Run: headless pygame with SDL's dummy video driver; simulated clock (each Clock.tick advances the game by its frame time, no real sleeping); random seed 0; keys injected as events and as key.get_pressed() state; mouse plan: one left click at the window centre at the start of phase 2, then a move to the lower-right quarter at the start of phase 3.
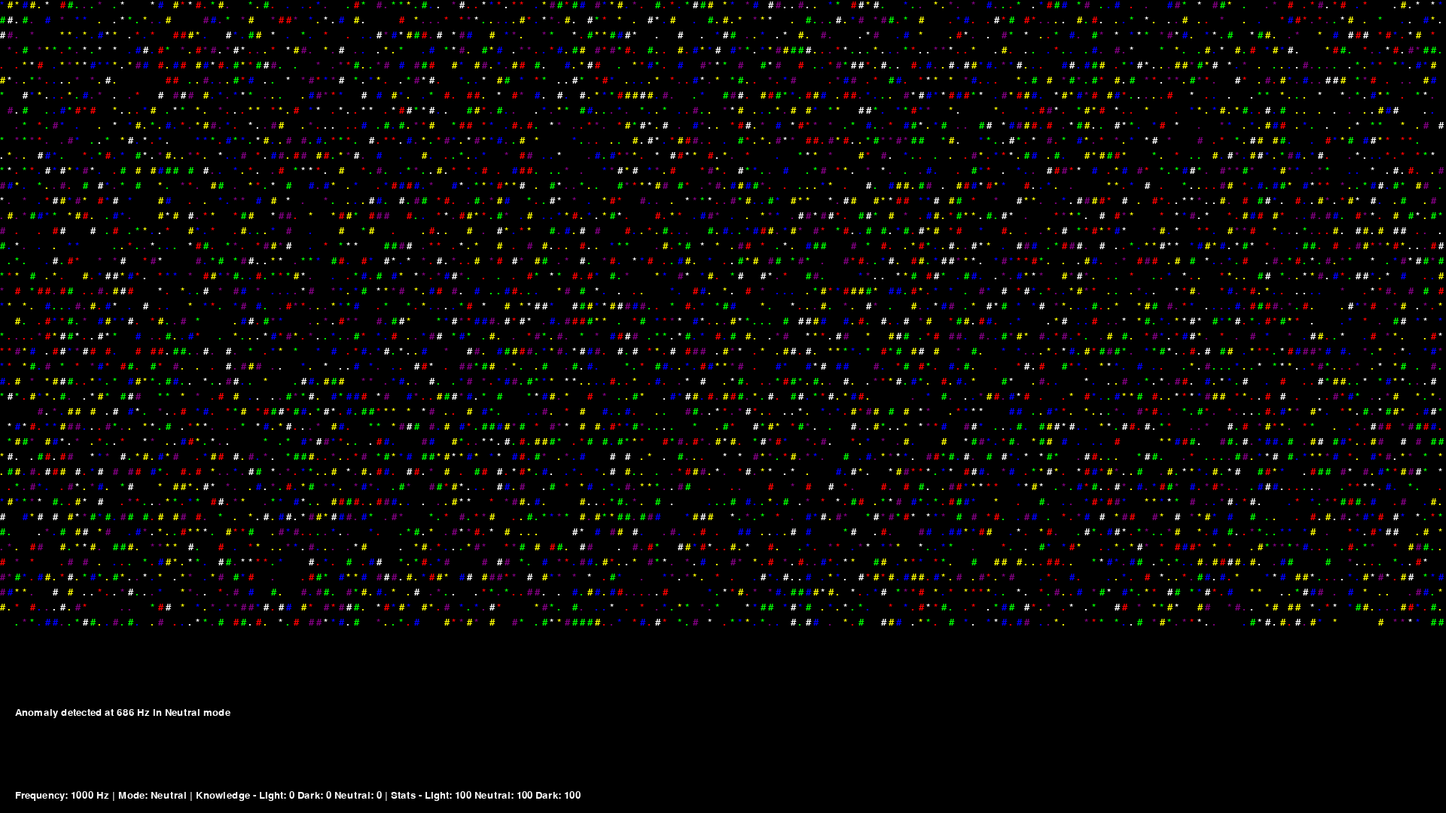
Frame 1 of 4 · flips 1–60 · no input
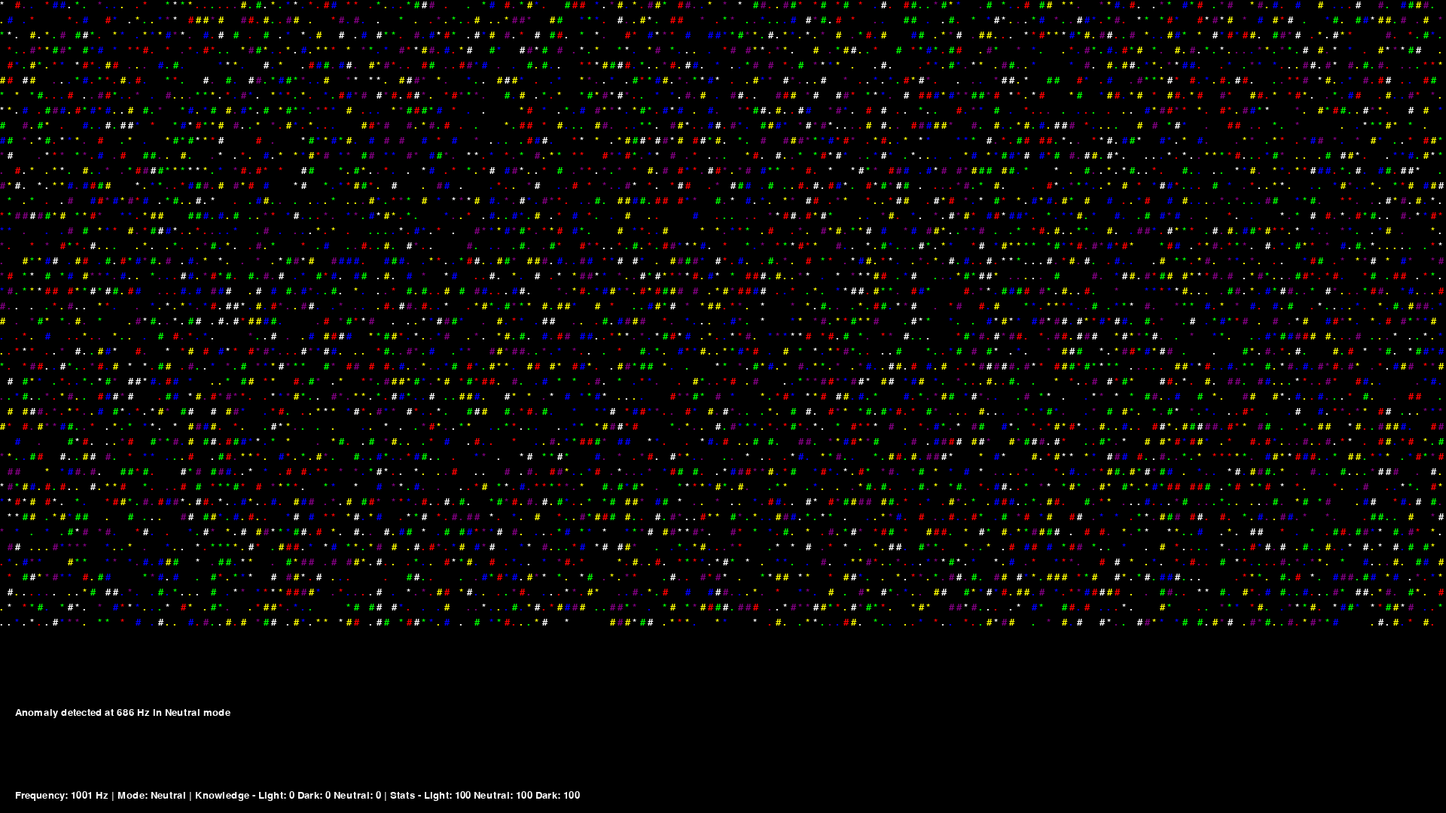
Frame 2 of 4 · flips 61–180 · clicked the window centre · tapped SPACE, RETURN · held RIGHT (→), D
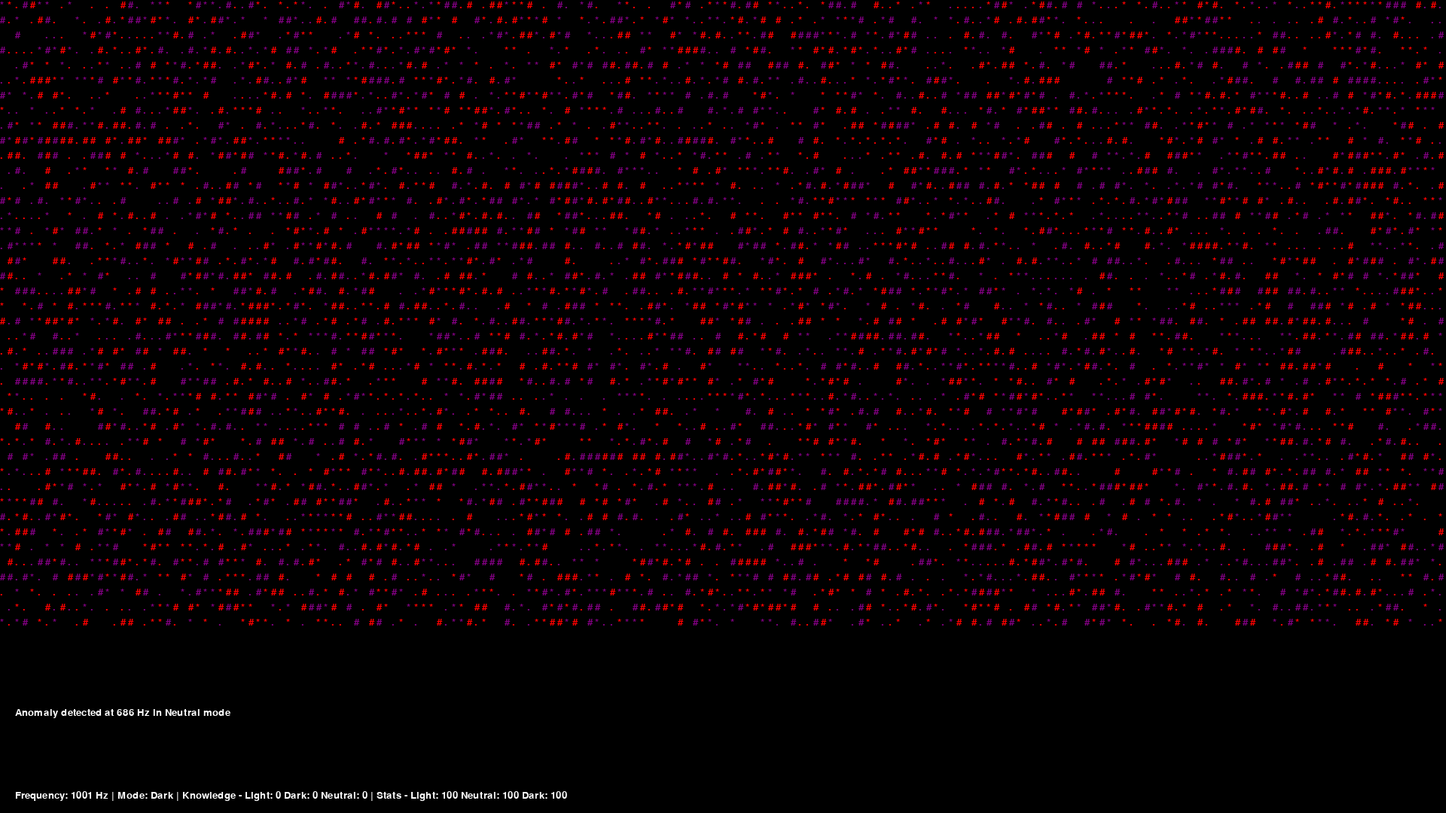
Frame 3 of 4 · flips 181–300 · moved the mouse to the lower-right quarter · held DOWN (↓), S
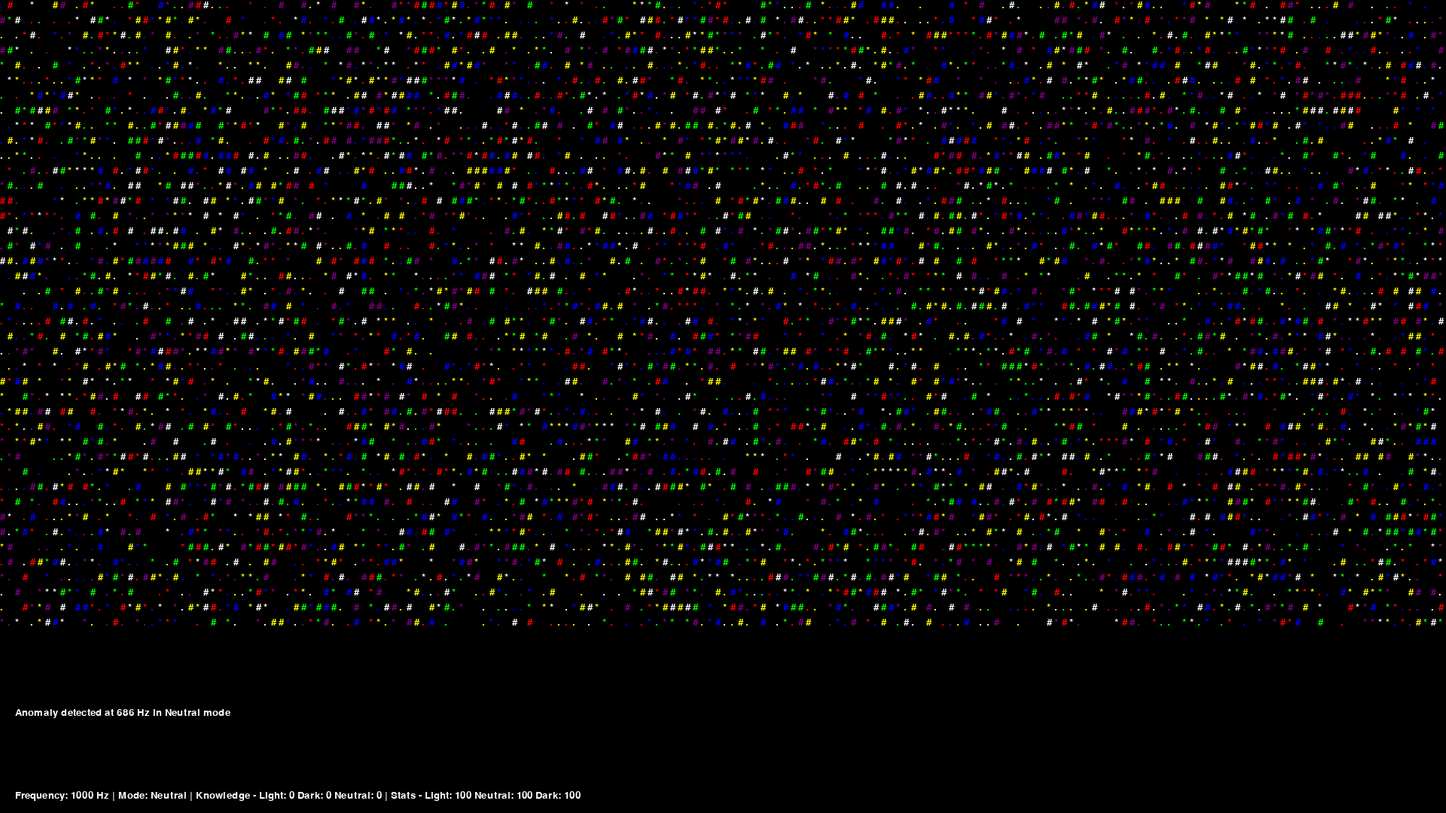
Frame 4 of 4 · flips 301–420 · held LEFT (←), A, UP (↑), W

The pygame program that drew these frames:

import pygame
import random
import time

# Инициализация Pygame
pygame.init()

# Размеры окна
WIDTH, HEIGHT = 1920, 1080
SCREEN = pygame.display.set_mode((WIDTH, HEIGHT))
pygame.display.set_caption("Последний сигнал")

# Цвета
BLACK = (0, 0, 0)
WHITE = (255, 255, 255)
GREEN = (0, 255, 0)
RED = (255, 0, 0)
YELLOW = (255, 255, 0)
BLUE = (0, 0, 255)
PURPLE = (128, 0, 128)
CYAN = (0, 255, 255)
MAGENTA = (255, 0, 255)
COLORS = [WHITE, GREEN, RED, YELLOW, BLUE, PURPLE]
ANOMALY_COLORS = [CYAN, MAGENTA, RED]

# Шрифт ASCII
FONT = pygame.font.SysFont("Courier", 20)

# Частота сигнала
frequency = 1000
mode_index = 1  # 0 - Light, 1 - Neutral, 2 - Dark
MODES = ["Light", "Neutral", "Dark"]

# Характеристики игрока
player_stats = {"Light": 100, "Neutral": 100, "Dark": 100}

# Аномалии
anomalies = []
anomaly_spawn_timer = 0
knowledge = {"Light": 0, "Neutral": 0, "Dark": 0}
console_messages = []

# Мышь
selecting = False
selection_start = None
selection_rect = pygame.Rect(0, 0, 0, 0)
MAX_SELECTION_SIZE = 150

# Время удержания клавиш
key_hold_time = {pygame.K_a: 0, pygame.K_d: 0}
start_time = {pygame.K_a: None, pygame.K_d: None}


# Функция отрисовки ASCII-шумов
def draw_ascii_noise():
    SCREEN.fill(BLACK)
    current_mode = MODES[mode_index]
    for y in range(0, HEIGHT - 250, 20):
        for x in range(0, WIDTH, 10):
            char = random.choice(["#", ".", "*", " "])
            color = random.choice(
                COLORS if current_mode == "Neutral" else [WHITE, BLUE] if current_mode == "Light" else [RED, PURPLE])
            text = FONT.render(char, True, color)
            SCREEN.blit(text, (x, y))


# Функция отрисовки интерфейса
def draw_interface():
    pygame.draw.rect(SCREEN, BLACK, (0, HEIGHT - 150, WIDTH, 150))
    info_text = FONT.render(
        f"Frequency: {frequency} Hz | Mode: {MODES[mode_index]} | Knowledge - Light: {knowledge['Light']} Dark: {knowledge['Dark']} Neutral: {knowledge['Neutral']} | Stats - Light: {player_stats['Light']} Neutral: {player_stats['Neutral']} Dark: {player_stats['Dark']}",
        True, WHITE)
    SCREEN.blit(info_text, (20, HEIGHT - 30))
    for i, message in enumerate(console_messages[-5:]):
        console_text = FONT.render(message, True, WHITE)
        SCREEN.blit(console_text, (20, HEIGHT - 140 + i * 20))


# Функция обновления аномалий
def update_anomalies():
    global anomaly_spawn_timer
    if anomaly_spawn_timer <= 0:
        new_anomaly = {"freq": random.randint(500, 1500), "mode": random.choice(MODES),
                       "x": random.randint(50, WIDTH - 300), "y": random.randint(50, HEIGHT - 300),
                       "vx": random.choice([-15, 15]), "vy": random.choice([-15, 15]), "size": 1}
        anomalies.append(new_anomaly)
        console_messages.append(f"Anomaly detected at {new_anomaly['freq']} Hz in {new_anomaly['mode']} mode")
        anomaly_spawn_timer = random.randint(300, 700)
    else:
        anomaly_spawn_timer -= 1


# Функция обработки выделения мышью (только сверху-вниз)
def handle_mouse_selection():
    global selecting, selection_start
    if selecting:
        selection_end = pygame.mouse.get_pos()
        if selection_end[1] > selection_start[1]:  # Только сверху-вниз
            selection_rect.update(
                selection_start[0], selection_start[1],
                min(abs(selection_end[0] - selection_start[0]), MAX_SELECTION_SIZE),
                min(abs(selection_end[1] - selection_start[1]), MAX_SELECTION_SIZE)
            )
            pygame.draw.rect(SCREEN, WHITE, selection_rect, 2)


# Основной игровой цикл
running = True
keys = {pygame.K_a: False, pygame.K_d: False}
while running:
    for event in pygame.event.get():
        if event.type == pygame.QUIT:
            running = False
        elif event.type == pygame.KEYDOWN:
            if event.key == pygame.K_w:
                mode_index = max(0, mode_index - 1)
            elif event.key == pygame.K_s:
                mode_index = min(2, mode_index + 1)
            elif event.key == pygame.K_a:
                frequency = max(500, frequency - 1)  # Уменьшение частоты
            elif event.key == pygame.K_d:
                frequency = min(1500, frequency + 1)  # Увеличение частоты
        elif event.type == pygame.MOUSEBUTTONDOWN:
            selecting = True
            selection_start = event.pos
        elif event.type == pygame.MOUSEBUTTONUP:
            selecting = False

    draw_ascii_noise()
    update_anomalies()
    handle_mouse_selection()
    draw_interface()
    pygame.display.flip()
    pygame.time.delay(100)

pygame.quit()
